pico-8 play session: mixed d-pad (fixed 12-tick cycle)

[t = 1 s] mixed d-pad (1.2s cycle ×~1): → ← ↑ ↓ + 🅾/❎ taps, ~1s
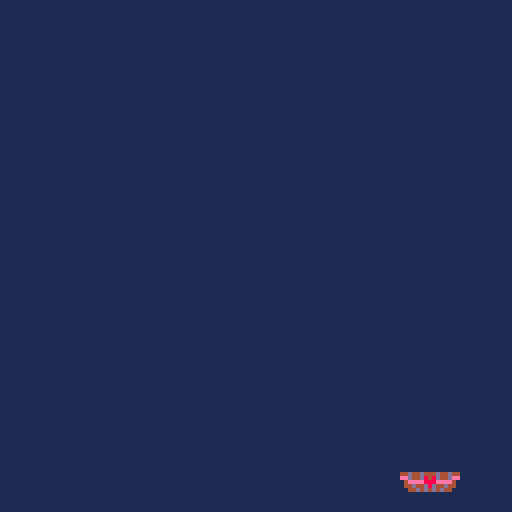
[t = 2 s] mixed d-pad (1.2s cycle ×~1): → ← ↑ ↓ + 🅾/❎ taps, ~2s
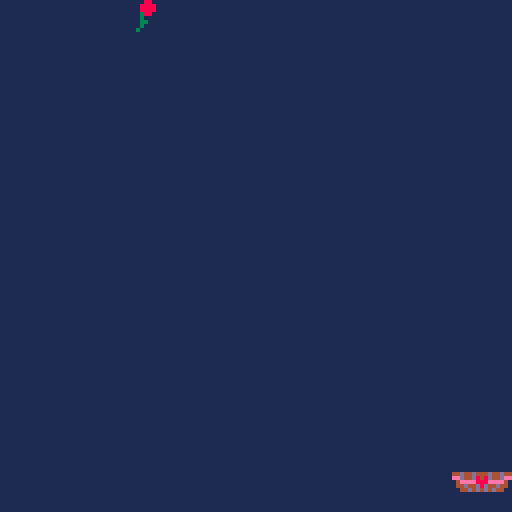
[t = 4 s] mixed d-pad (1.2s cycle ×~3): → ← ↑ ↓ + 🅾/❎ taps, ~4s
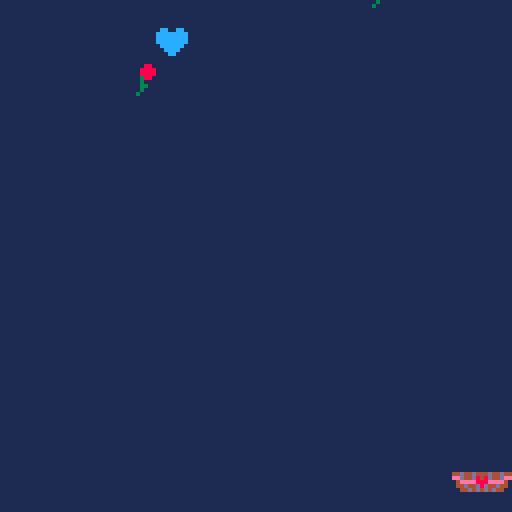
[t = 8 s] mixed d-pad (1.2s cycle ×~6): → ← ↑ ↓ + 🅾/❎ taps, ~8s
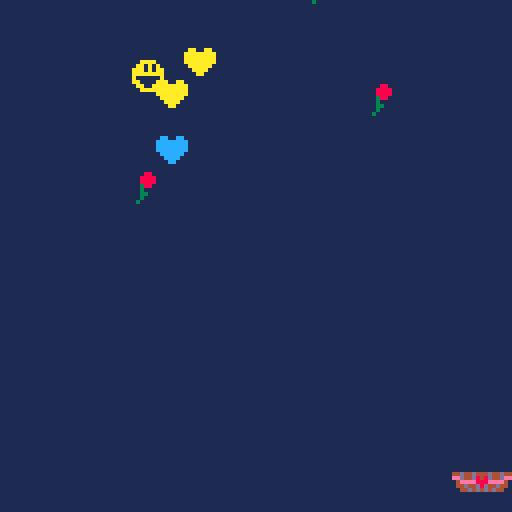

pico-8 cartridge
version 42
__lua__
function _init()
	mode="title"
	-- mode="notes"
	-- mode="debug"

	--physics
	x=56
	y=108
	acc=0
	friction=0.05
	vel=0
	max_vel=5

	--notes
	lvl=14
	notes={
		'pththoink #3',
		'thank you for choosing me\nto be your favorite #3',
		'"you are so full of crap\nyour eyes are brown."',
		'"charles is gone!"',
		'"you are a fun sucker!"',
		'"it\'s time for\nshenanigans baby!"',
		'"yeah, but have you ever\nrolled toilet paper\noff perrine bridge??"',
		'"at least i don\'t have\ndad\'s sense of direction."',
		'"i think i want a new couch."',
		'"do you want to throw some\nfood out of the\nwindow by bella terra?"',
		'you are my snack pack. -j',
		'#1 mother in the world #4',
		'we love you so much.\nthanks for the late night\nshenanigans and\nall the laughs!\n\ncan\'t wait to make\nmore memories!\nlove westicles',
		'i like you! -j',
		'we have built quite a life\ntogether. -j',
		'i love your sense of humor #4',
		'#1 mommy #4',
		'thanks for the\nchick-fil-a runs #4',
		'you\'re the best mom ever!\nlove you! #2',
		'you are a great example of\nchristlike service!\n\nyou always try to be\neverything for everyone. #2',
		'thanks for planning us the\nbest wedding ever and\n\nfor not giving up on us.\ngo wtf! #2',
		'what\'s your favorite\ncolor again? -j',
		'why on earth did\nyou marry me??? -j',
		'"treat yourself!!"',
		'you are the most fun\nperson to be around. #2',
		'dear angel-in-law,\n\nhappy birthday!\n\n#5-in-law',
		'happy birthday #1',
		'how old are you now? #1'
	}
	note=nil

	--entities
	entities={}
end

function _update()
	if (mode=="title" or mode=="notes") then
		if (btnp(❎) and #notes > 0) then
			mode="running"
			lvl+=1
		end
	end

	if (mode=="running") then
		if(btn(⬅️) and x > 0)then
			acc=-1
		end
		if(btn(➡️) and x < 128)then
			acc=1
		end
		
		upd_physics()

		upd_love_shower()

		collision()

		if(lvl%14==0)then
			note=rnd(notes)
			del(notes, note)
			mode="notes"
		end
	end

	if (mode=="debug")then
		if(btnp(❎))then
			lvl+=1
		end
	end
end

function collision()
	for e in all(entities) do 
		ew = 8
		w = 15
		eh = 6
		h = 9

		if e.x < x + w + 1 and e.x + ew > x + 1 and e.y < y + h + 2 and e.y + eh > y + 2 then
			del(entities, e)
			lvl+=1
			if (lvl%14==0) then
				sfx(0)
			else	
				sfx(1)
			end
		end
	end
end

function upd_love_shower()
	if(flr(rnd(15))==0)then
		add(entities,{type=flr(rnd(8))+1, x=rnd(120), y=-8})
	end
	for e in all(entities) do
		e.y += 1
	end
end

function upd_physics()
	--deceleration
	acc=(acc*3)/4
	--bounded velocity
	vel=vel+acc
	vel=min(abs(vel), max_vel)*sgn(vel)
	vel-=friction*sgn(vel)
	--pos
	x+=vel
	x=max(min(112,x),-1)
end

function _draw()
	cls(1)
	if (mode=="title") then
		drw_title()
	end
	if (mode=="running") then
		drw_basket(lvl, x)
		for e in all(entities) do
			spr(e.type, e.x, e.y)
		end
	end

	if (mode=="notes" or mode=="debug") then
		if(#notes > 0) then
			print("press ❎", 48, 108-14, 14)
			print(note,8,20, 7)
		else
			print("thanks for playing!", 24-1, 60-1-14, 8)
			print("thanks for playing!", 24+1, 60+1-14, 8)
			print("thanks for playing!", 24+1, 60-1-14, 8)
			print("thanks for playing!", 24-1, 60+1-14, 8)
			print("thanks for playing!", 24-1, 60-14, 8)
			print("thanks for playing!", 24+1, 60-14, 8)
			print("thanks for playing!", 24, 60-1-14, 8)
			print("thanks for playing!", 24, 60+1-14, 8)
			print("thanks for playing!", 24, 60-14, 7)
		end
		print(#notes.." notes remaining", 28, 115-14, 13)
		drw_basket(13, x)
	end
end

function drw_title()
	nae_x=20
	nae_y=20
	spr(64,nae_x,nae_y,7,4) --notes
	spr(71,nae_x+30,nae_y+30,2,2) --for
	nae_x+=25
	nae_y+=45
	spr(73,nae_x,nae_y,5,4) --nae
	spr(73,nae_x+35,nae_y+1,5,4) --nae

	print("press ❎ to start", 32, 108)
end

function drw_basket(fill, x)
	spr(33 + ((flr(fill/2) % 7) * 2), x, y, 2, 2)
end
__gfx__
0000000008800880077007700cc00cc00aa00aa000aaaa0000008800000990000000a00000000000000000000000000000000000000000000000000000000000
000000008888888878877887ccccccccaaaaaaaa0aa0a0a00008888000099000000aaa0000000000000000000000000000000000000000000000000000000000
007007008888888878888887ccccccccaaaaaaaaaaa0a0aa00088880000990000003aaa000000000000000000000000000000000000000000000000000000000
000770008888888878888887ccccccccaaaaaaaaaaaaaaaa00038800000330000030aa0000000000000000000000000000000000000000000000000000000000
0007700008888880788888870cccccc00aaaaaa0a000000a00030000000030000030000000000000000000000000000000000000000000000000000000000000
00700700008888000788887000cccc0000aaaa00aa0000aa00033000000300000003000000000000000000000000000000000000000000000000000000000000
000000000008800000788700000cc000000aa0000aa00aa000030000000030000003000000000000000000000000000000000000000000000000000000000000
000000000000000000077000000000000000000000aaaa0000300000000030000003000000000000000000000000000000000000000000000000000000000000
00000000000000000000000000000000000000000000000000000000000000000000000000000000000000000000000000000000000000000000000000000000
00000000000000000000000000000000000000000000000000000000000000000000000000000000000000000000000000000000000000000000000000000000
00000000000000000000000000000000000000000000000000000000000000000000000000000000000000000000000000000000000000000000000000000000
00000000000000000000000000000000000000000000000000000000000000000000000000000000000000000000000000000000000000000000000000000000
00000000000000000000000000000000000000000000000000000000000000000000000000000000000000000000000000000000000000000000000000000000
00000000000000000000000000000000000000000000000000000000000000000000000000000000000000000000000000000000000000000000000000000000
00000000000000000000000000000000000000000000000000000000000000000000000000000000000000000000000000000000000000000000000000000000
00000000000000000000000000000000000000000000000000000000000000000000000000000000000000000000000000000000000000000000000000000000
00000000000000000000000000000000000000000000000000000000000000000000000000000000000000000000000000000000000000c00000000000000000
00000000000000000000000000000000000000000000000000000000000000000000000000000000000000000000000000000aa000000ccc00000aa000000000
000000000000000000000000000000000000000000000000000000000000000000000000000000000000000000000a0080033aaa00088acc80033aaa00000000
00000000000000000000000000000000000000000000000000000000000000000000000000000000000000000000aaa8883388a00088aaa8883388a000000000
00000000000000000000000000000000000000000000000000000000000000000000000000000033300000000000aa33883888800038aa338838888000000000
0000000000000000000000000000000000000000000000000000000000000000000000000099933aa0c0c0000099933aa3cc83300399933aa3cc833000000000
000000000000000000000000000000000000000000000000000000000000080000000990009998aa0accc990009998aa0accc993039998aa0accc99300000000
00000000000000000000000000000000000000000aa30000000000000aa38880008039990aa388aaaa8c39990aa388aaaa8c39990aa388aaaa8c399900000000
0000000000000000000000000003000000000770aaa3330000000770aaa3388008883779aaa3388aa8883779aaa3388aa8883779aaa3388aa888377900000000
00000000000000000000000000883300000078870a88333cc0cc78870a88333cc88378870a88333cc88378870a88333cc88378870a88333cc883788700000000
00000000044d44d444d44d44044d44d444d44d44044d44d444d44d44044d44d444d44d44044d44d444d44d44044d44d444d44d44044d44d444d44d4400000000
000000000eed44d848d44dee0eed44d848d44dee0eed44d848d44dee0eed44d848d44dee0eed44d848d44dee0eed44d848d44dee0eed44d848d44dee00000000
00000000004eeee888eeee40004eeee888eeee40004eeee888eeee40004eeee888eeee40004eeee888eeee40004eeee888eeee40004eeee888eeee4000000000
000000000044d44d8d44d4400044d44d8d44d4400044d44d8d44d4400044d44d8d44d4400044d44d8d44d4400044d44d8d44d4400044d44d8d44d44000000000
0000000000044d4d4d4d440000044d4d4d4d440000044d4d4d4d440000044d4d4d4d440000044d4d4d4d440000044d4d4d4d440000044d4d4d4d440000000000
00000000000000000000000000000000000000000000000000000000000000000000000000000000000000000000000000000000000000000000000000000000
00000000000000000000000000000000000000000000000000000000000000000000000000000000000000000000000000000000000000000000000000000000
00000000000000000000000000000000000000000000000000000000007777700000000000000000000000000000000000000000000000000000000000000000
00000000000000000000000000000000000000000000000000000000007000000000000000000000000000000000000000000000000000000000000000000000
00000000000000000000000000000000000000000000000000000000007000000000000000077770000000000000000000000000000000000000000000000000
00000077000000000000000000000000000000000000000000000000007000000000000000078870007777000000000000000000000000000000000000000000
00000077000007700000000000000000000000000000000000000000007000000000000000778877007887000000000000000000000000000000000000000000
00000777700007700000000000000077000000000000000000000000777770000000000000788887077887000000000000000000000000000000000000000000
00000777700077700000000000000077000000000000000000000000007000777700777700788887778887000000000000000000000000000000000000000000
00000777770077700000000000000777000000000000000000000000007000700700700700788888778887000000000000000000000000000000000000000000
00000777770077700000000000000770000000000000000000000000007000700700700000788888778887000000000000000000000000000000000000000000
00000777777077700000000000000770000000000000000000000000007000700700700000788888878887000000000000000000000000000000000000000000
00000777777077700000000000777777777000000000000000000000007000777700700000788888878887000000000000000000000000000000000000000000
00000777777077700000000007777777770000000000000000000000000000000000000000788888878887000000000000000000000000000000000000000000
00000777777777700000000007777777000000000000000000000000000000000000000000788888888887000000000000000000000000000000000000000000
00000777777777700000000000007700000000000000000000000000000000000000000000788888888887000000000000000000000000000000000000000000
00000770777777700000000000007700000000000000000000000000000000000000000000788788888887000000000000000000000000000000000000000000
00000770777777000000000000077000000000000000000000000000000000000000000000788788888877000000000000000000000000000000000000000000
00000770077777000000000000077000000007777000007777000000000000000000000007788778888870000000000000777777000000000000000000000000
00007770077777000007770000077000000077007700077007000000000000000000000007888778888870077777770007788887700000000000000000000000
00007700007777000077777000070000000070000700077000000000000000000000000007887777888870778888877007887788700000000000000000000000
00007700007777000777007700070000700077777700007700000000000000000000000007887007888870788778887007877778700000000000000000000000
00007700007777000770000700077000700070000000000777000000000000000000000077887007888870787777887007888888700000000000000000000000
00077700000770000770000700077007700070000700000007700000000000000000000078887007788770787777887707877777700000000000000000000000
00077700000770000777007700077777000077007700077007700000000000000000000078887000788700788778888707877778700000000000000000000000
00077000000770000077777000007777000007777000007777000000000000000000000078877000788700778888788707887788700000000000000000000000
00000000000000000000000000000770000000000000000000000000000000000000000077770000777700077777777707788887700000000000000000000000
00000000000000000000000000000000000000000000000000000000000000000000000000000000000000000000000000777777000000000000000000000000
00000000000000000000000000000000000000000000000000000000000000000000000000000000000000000000000000000000000000000000000000000000
00000000000000000000000000000000000000000000000000000000000000000000000000000000000000000000000000000000000000000000000000000000
00000000000000000000000000000000000000000000000000000000000000000000000000000000000000000000000000000000000000000000000000000000
00000000000000000000000000000000000000000000000000000000000000000000000000000000000000000000000000000000000000000000000000000000
00000000000000000000000000000000000000000000000000000000000000000000000000000000000000000000000000000000000000000000000000000000
00000000000000000000000000000000000000000000000000000000000000000000000000000000000000000000000000000000000000000000000000000000
00000000000000000000000000000000000000000000000000000000000000000000000000000000000000000000000000000000000000000000000000000000
00000000000000000000000000000000000000000000000000000000000000000000000000000000000000000000000000000000000000000000000000000000
00000000000000000000000000000000000000000000000000000000000000000000000000000000000000000000000000000000000000000000000000000000
00000000000000000000000000000000000000770000000000000000000000000000000000000000000000000000000000000000000000000000000000000000
00000000000000000000000000000000000000770000077000000000000000000000000000000000000000000000000000000000000000000000000000000000
00000000000000000000000000000000000007777000077000000000000000000000000000000000000000000000000000000000000000000000000000000000
00000000000000000000000000000000000007777000777000000000000000000000000000000000000000000000000000000000000000000000000000000000
00000000000000000000000000000000000007777700777000000000000000000000000000000000000000000000000000000000000000000000000000000000
00000000000000000000000000000000000007777700777000000000000000000000000000000000000000000000000000000000000000000000000000000000
00000000000000000000000000000000000007777770777000000000000000000000000000000000000000000000000000000000000000000000000000000000
00000000000000000000000000000000000007777770777000000000000000000000000000000000000000000000000000000000000000000000000000000000
00000000000000000000000000000000000007777770777000000000000000000000000000000000000000000000000000000000000000000000000000000000
00000000000000000000000000000000000007777777777000000000000000000000000000000000000000000000000000000000000000000000000000000000
00000000000000000000000000000000000007777777777000000000000000000000000000000000000000000000000000000000000000000000000000000000
00000000000000000000000000000000000007707777777000000000000000000000000000000000000000000000000000000000000000000000000000000000
00000000000000000000000000000000000007707777770000000000000000000000000000000000000000000000000000000000000000000000000000000000
00000000000000000000000000000000000007700777770000000000000000000000000000000000000000000000000000000000000000000000000000000000
00000000000000000000000000000000000077700777770000000000000077770000000000000000000000000000000000000000000000000000000000000000
00000000000000000000000000000000000077000077770000777770000770077000000000000000000000000000000000000000000000000000000000000000
00000000000000000000000000000000000077000077770007700777000700007000000000000000000000000000000000000000000000000000000000000000
00000000000000000000000000000000000077000077770007000077000777777000000000000000000000000000000000000000000000000000000000000000
00000000000000000000000000000000000777000007700007000077000700000000000000000000000000000000000000000000000000000000000000000000
00000000000000000000000000000000000777000007700007700777700700007000000000000000000000000000000000000000000000000000000000000000
00000000000000000000000000000000000770000007700000777707700770077000000000000000000000000000000000000000000000000000000000000000
00000000000000000000000000000000000000000000000000000000000077770000000000000000000000000000000000000000000000000000000000000000
